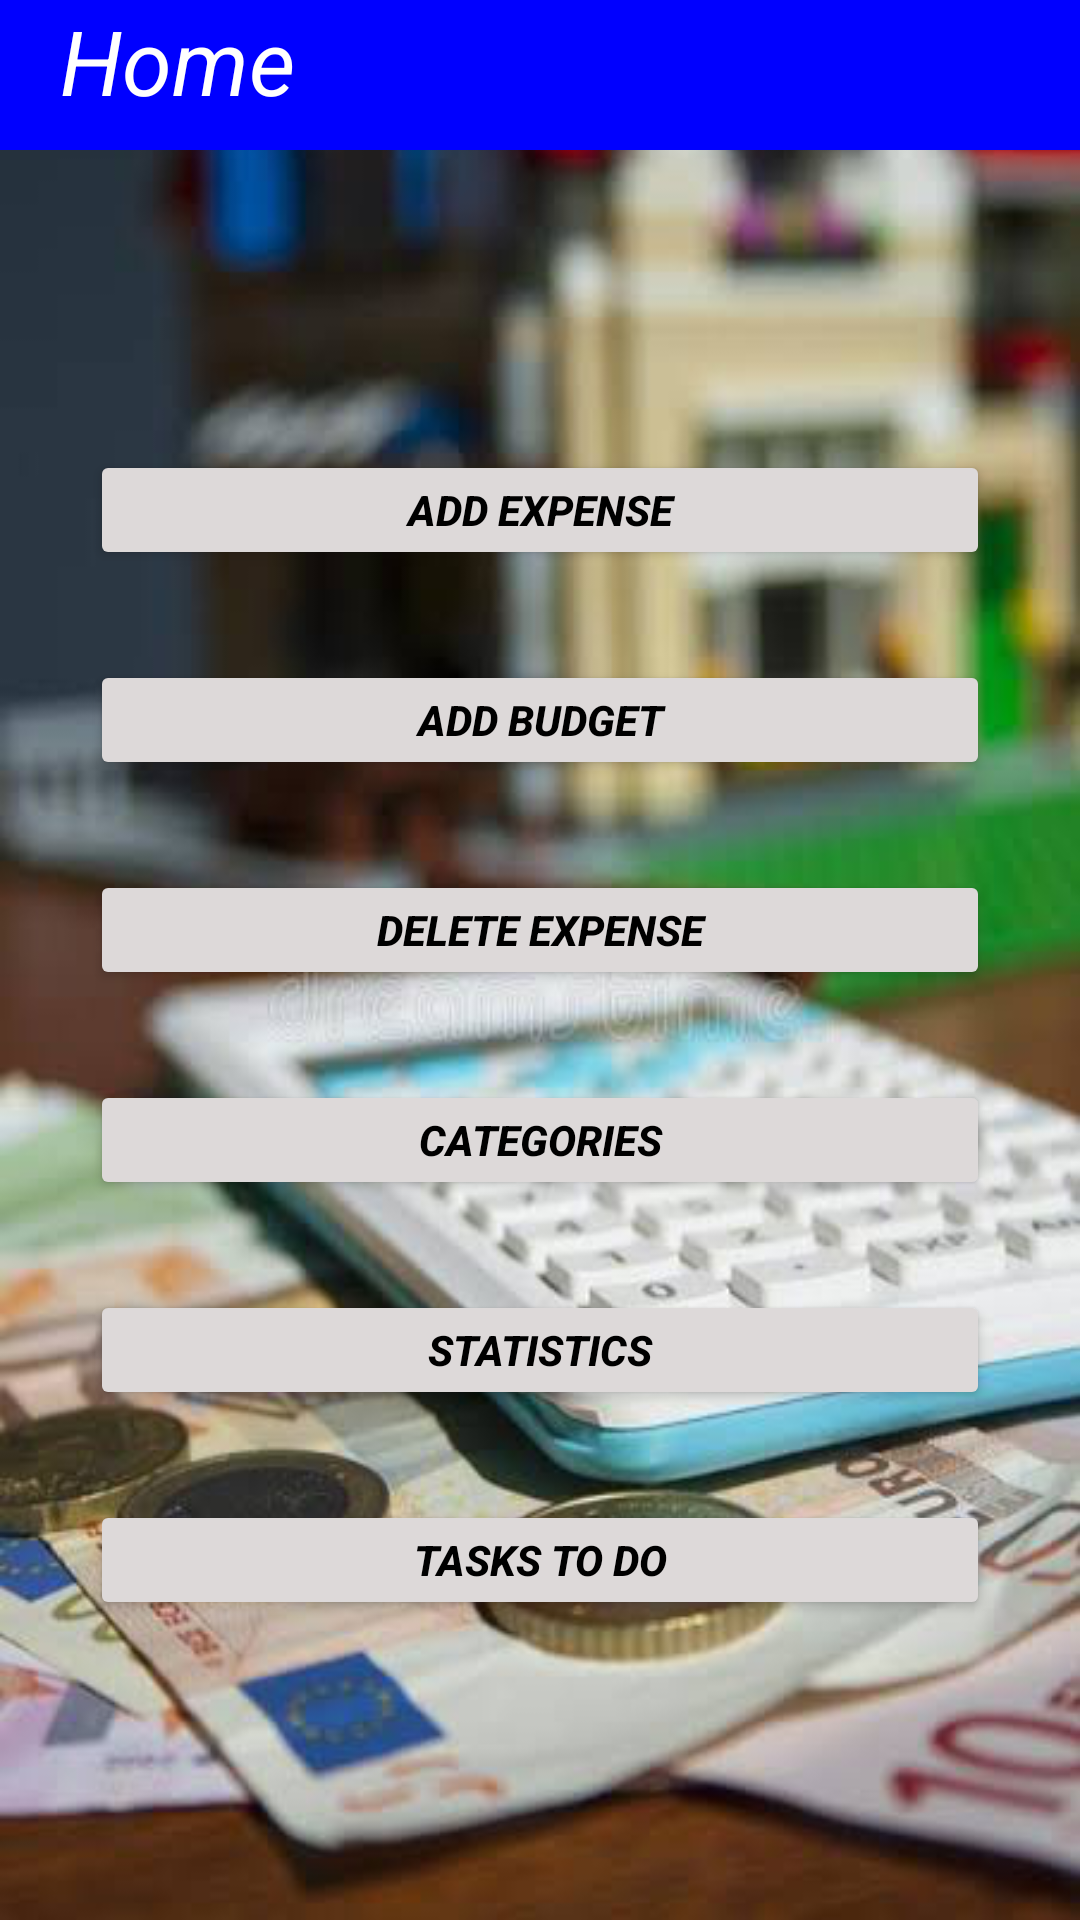

Here is an Android app screen rendered from its layout file. Give the layout XML and the strings, colors and styles it references.
<!-- AndroidManifest.xml: application theme Theme.BudgetMe -->
<!-- res/layout/home.xml -->
<?xml version="1.0" encoding="utf-8"?>
<RelativeLayout xmlns:android="http://schemas.android.com/apk/res/android"
    xmlns:app="http://schemas.android.com/apk/res-auto"
    xmlns:tools="http://schemas.android.com/tools"
    android:layout_width="match_parent"
    android:layout_height="match_parent"
    android:background="@drawable/homeback"
    tools:context=".Login">
<TextView
    android:layout_width="match_parent"
    android:layout_height="50dp"
    android:background="#0000FF"
    android:textSize="30dp"
    android:textColor="@color/white"
    android:textStyle="italic"
    android:paddingLeft="20dp"
    android:text="Home"/>


    <Button
        android:id="@+id/addexpense"
        android:layout_width="match_parent"
        android:layout_height="40dp"
        android:layout_marginTop="150dp"
        android:layout_marginLeft="30dp"
        android:layout_marginRight="30dp"
        android:backgroundTint="#DDD9D9"
        android:textColor="@color/black"
        android:textStyle="bold|italic"
        android:text="Add Expense" />
    <Button
        android:id="@+id/addbudget"
        android:layout_width="match_parent"
        android:layout_height="40dp"
        android:layout_marginTop="30dp"
        android:layout_marginLeft="30dp"
        android:layout_marginRight="30dp"
        android:textColor="@color/black"
        android:backgroundTint="#DDD9D9"
        android:textStyle="bold|italic"

        android:layout_below="@id/addexpense"
        android:text="Add Budget" />

    <Button
        android:id="@+id/deleteexpense"
        android:layout_width="match_parent"
        android:layout_height="40dp"
        android:layout_marginTop="30dp"
        android:layout_marginLeft="30dp"
        android:layout_marginRight="30dp"
        android:textColor="@color/black"
        android:backgroundTint="#DDD9D9"
        android:textStyle="bold|italic"

        android:layout_below="@id/addbudget"
        android:text="DELETE EXPENSE" />
    <Button
        android:id="@+id/categories"
        android:layout_width="match_parent"
        android:layout_height="40dp"
        android:layout_marginTop="30dp"
        android:layout_marginLeft="30dp"
        android:layout_marginRight="30dp"
        android:backgroundTint="#DDD9D9"
        android:textStyle="bold|italic"

        android:textColor="@color/black"
        android:layout_below="@id/deleteexpense"
        android:text="CATEGORIES" />

    <Button
        android:id="@+id/statics"
        android:layout_width="match_parent"
        android:layout_height="40dp"
        android:layout_marginTop="30dp"
        android:layout_marginLeft="30dp"
        android:layout_marginRight="30dp"
        android:backgroundTint="#DDD9D9"
        android:textStyle="bold|italic"

        android:textColor="@color/black"
        android:layout_below="@id/categories"
        android:text="STATISTICS" />
    <Button
        android:id="@+id/taskstodo"
        android:layout_width="match_parent"
        android:layout_height="40dp"
        android:layout_marginTop="30dp"
        android:layout_marginLeft="30dp"
        android:layout_marginRight="30dp"
        android:textColor="@color/black"
        android:backgroundTint="#DDD9D9"
        android:textStyle="bold|italic"

        android:layout_below="@id/statics"
        android:text="TASKS TO Do" />

</RelativeLayout>
<!-- resources referenced by this layout -->
<resources>
  <color name="black">#FF000000</color>
  <color name="white">#FFFFFFFF</color>
  <!-- drawable homeback: png bitmap (drawable, 290816 bytes) -->
  <style name="Theme.BudgetMe" parent="Theme.MaterialComponents.DayNight.DarkActionBar">
          
          <item name="colorPrimary">@color/purple_500</item>
          <item name="colorPrimaryVariant">@color/purple_700</item>
          <item name="colorOnPrimary">@color/white</item>
          
          <item name="colorSecondary">@color/teal_200</item>
          <item name="colorSecondaryVariant">@color/teal_700</item>
          <item name="colorOnSecondary">@color/black</item>
          
          <item name="android:statusBarColor" tools:targetApi="l">?attr/colorPrimaryVariant</item>
          
      </style>
  <color name="purple_500">#FF6200EE</color>
  <color name="purple_700">#FF3700B3</color>
  <color name="teal_200">#FF03DAC5</color>
  <color name="teal_700">#FF018786</color>
</resources>
